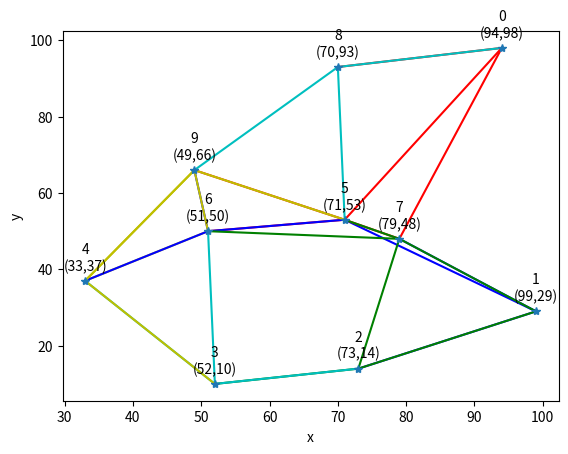

Write Python code to recreate this figure.
import random

import numpy as np
import matplotlib.pyplot as plt


def data_set():
    data = [[94, 98], [99, 29], [73, 14], [52, 10], [33, 37],
            [71, 53], [51, 50], [79, 48], [70, 93], [49, 66]]
    labels = ["0", "1", "2", "3", "4", "5", "6", "7", "8", "9"]
    return [data, labels]


def data_show(train_data, w):
    # 显示训练数据
    x = []
    y = []
    for i in range(len(train_data[0])):
        x.append(train_data[0][i][0])
        y.append(train_data[0][i][1])
        label_x = train_data[0][i][0]
        label_y = train_data[0][i][1]
        label_type = train_data[1][i][0]
        plt.text(label_x, label_y + 2, f"{label_type}\n({label_x},{label_y})", ha='center', va='bottom')
        color_list = ["r", "b", "g", "c", "y"]
        for j in range(len(w[0])):
            if w[i][j] == 1:
                _x = train_data[0][i][0], train_data[0][j][0]
                _y = train_data[0][i][1], train_data[0][j][1]
                plt.plot(_x, _y, color=color_list[i % 5])

    plt.plot(x, y, "*")
    plt.xlabel("x")
    plt.ylabel("y")
    plt.show()


def knn(tran_data, k=3, method=1):
    """
    knn算法得到空间权重矩阵，可选空间位置或属性值作为计算指标
    :param tran_data: 需分类数据，列表
    :param k: 最大邻接数
    :param method: 分类指标，1为一维指标，2为二维指标
    :return:空间权重矩阵
    """
    tran_data = np.array(tran_data)
    # 获取数据组数
    m = tran_data.shape[0]
    # print(tran_data)
    print(m)
    # 初始化距离矩阵
    distance_matrix = [[0 for i in range(m)] for j in range(m)]
    add_distance = distance_matrix
    # 距离矩阵计算
    if method == 2:
        for i in range(m):
            for j in range(m):
                # 对应特征值相减
                add_distance[i][j] = tran_data[i] - tran_data[j]
                # 不同维度特征值相加
                distance_matrix[i][j] = add_distance[i][j][0] ** 2 + add_distance[i][j][1] ** 2
                # 开方操作
                distance_matrix[i][j] = distance_matrix[i][j] ** 0.5
    if method == 1:
        for i in range(m):
            for j in range(m):
                # 对应特征值相减
                distance_matrix[i][j] = abs(tran_data[i] - tran_data[j])
    # 去除自我邻接距离
    for i in range(m):
        distance_matrix[i][i] = np.inf
    # 根据距离升序排序
    tem_index = np.argsort(distance_matrix)
    # 初始化排序结果索引
    index = [0 for i in range(m)]
    # 根据k值切片将每个元素邻接的元素索引提取出来
    for i in range(m):
        index[i] = tem_index[i][0:k]
    # 构建空间权重矩阵
    w = [[0 for i in range(m)] for j in range(m)]
    index = np.array(index)
    w = np.array(w)
    for i in range(m):
        for j in range(k):
            n = index[i][j]
            w[i][n] = 1
    return w


if __name__ == '__main__':
    tran_data, labels = data_set()
    # 一维数据验证
    # tran_data = [random.randint(1, 50) for i in range(11)]
    # for i in tran_data:
    #     print(i)
    w = knn(tran_data, method=2)
    for i in w:
        print(i)
    data_show(data_set(), w)
